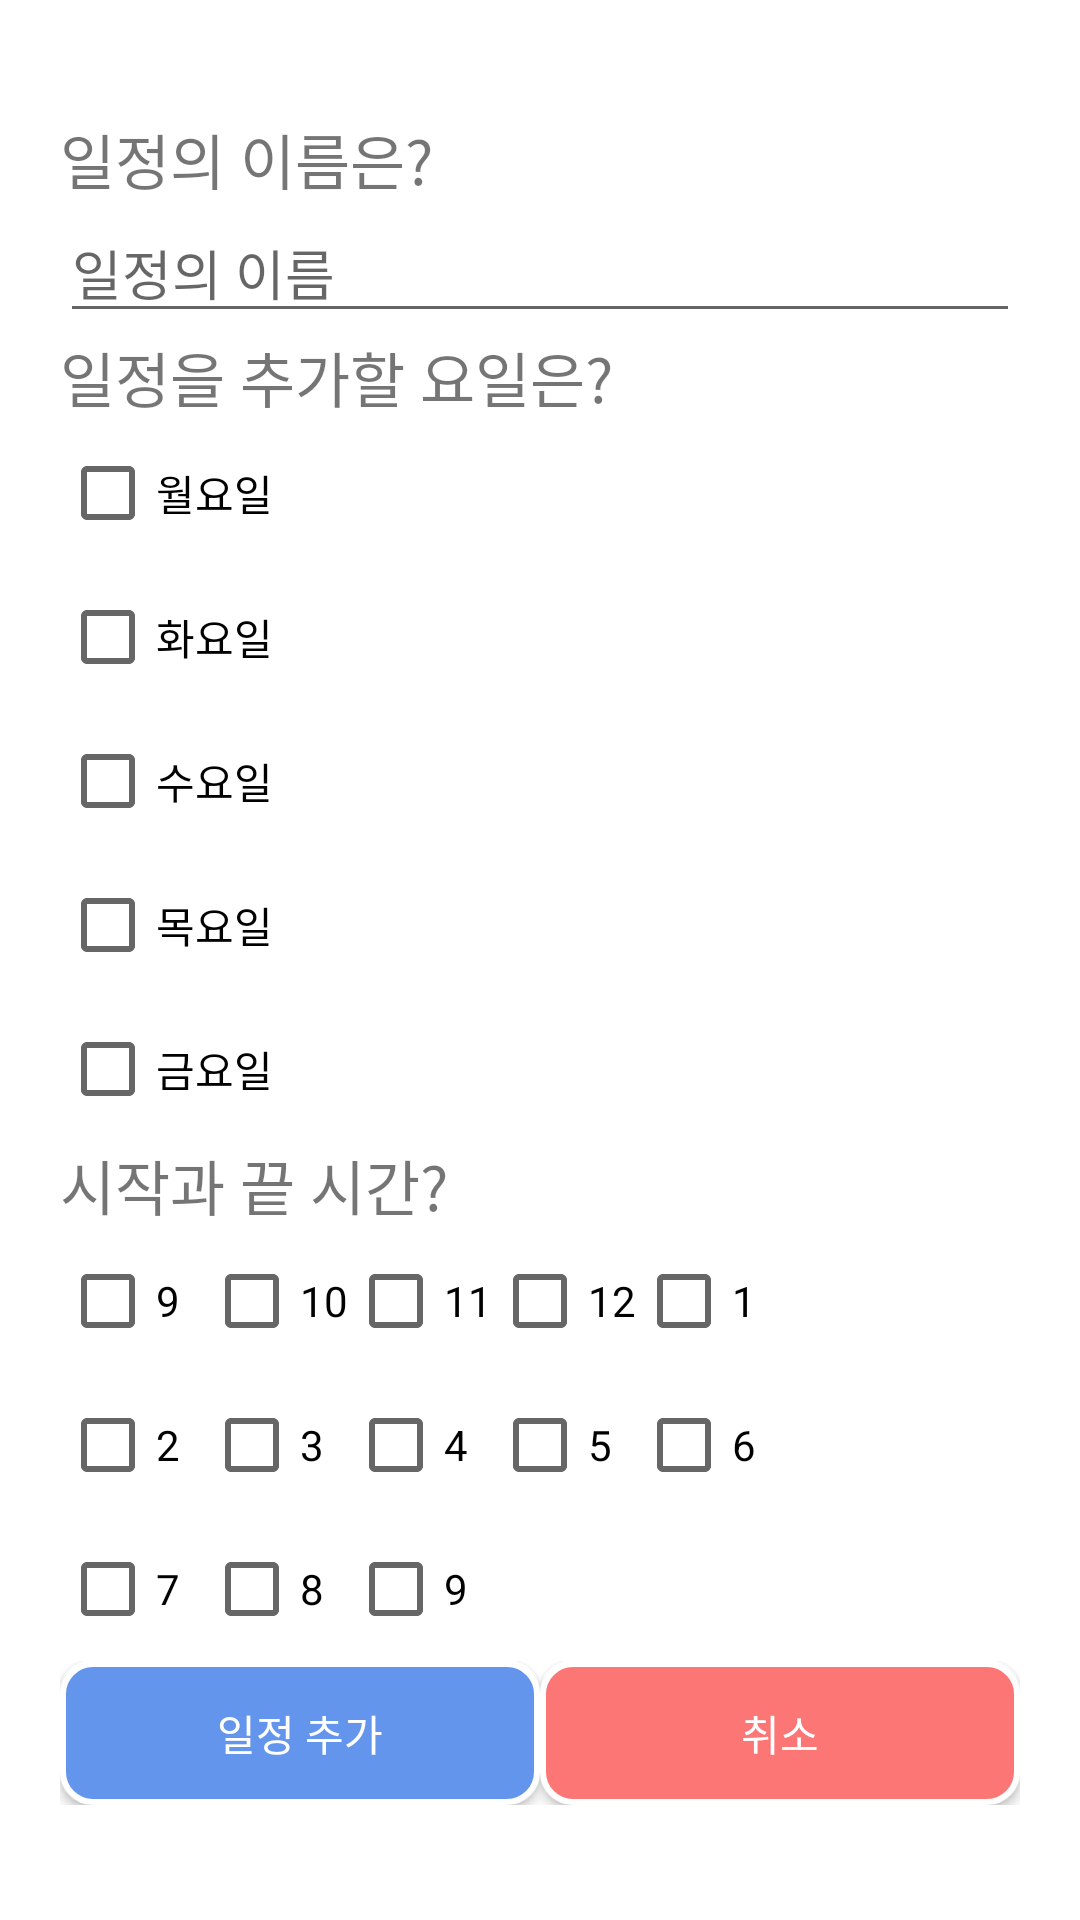

The Android layout XML behind this screen, and the referenced resources:
<!-- AndroidManifest.xml: application theme Theme.Capstone -->
<!-- res/layout/dialog_addschedule.xml -->
<?xml version="1.0" encoding="utf-8"?>
<androidx.constraintlayout.widget.ConstraintLayout xmlns:android="http://schemas.android.com/apk/res/android"
    xmlns:app="http://schemas.android.com/apk/res-auto"
    android:layout_width="match_parent"
    android:layout_height="match_parent">

    <LinearLayout
        android:layout_width="match_parent"
        android:layout_height="wrap_content"
        android:orientation="vertical"
        android:padding="20dp"
        app:layout_constraintBottom_toBottomOf="parent"
        app:layout_constraintTop_toTopOf="parent">

        <TextView
            android:id="@+id/schedule_name"
            android:layout_width="match_parent"
            android:layout_height="wrap_content"
            android:text="일정의 이름은?"
            android:textSize="20sp" />
        <EditText
            android:id="@+id/select_name"
            android:layout_width="match_parent"
            android:layout_height="wrap_content"
            android:hint="일정의 이름"
            android:maxLength="12" />

        <TextView
            android:id="@+id/schedule_day"
            android:layout_width="match_parent"
            android:layout_height="wrap_content"
            android:text="일정을 추가할 요일은?"
            android:textSize="20sp" />

        <CheckBox
            android:id="@+id/monday"
            android:layout_width="match_parent"
            android:layout_height="wrap_content"
            android:text="@string/monday" />
        <CheckBox
            android:id="@+id/tuesday"
            android:layout_width="match_parent"
            android:layout_height="wrap_content"
            android:text="@string/tuesday" />
        <CheckBox
            android:id="@+id/wednesday"
            android:layout_width="match_parent"
            android:layout_height="wrap_content"
            android:text="@string/wednesday" />
        <CheckBox
            android:id="@+id/thursday"
            android:layout_width="match_parent"
            android:layout_height="wrap_content"
            android:text="@string/thursday" />
        <CheckBox
            android:id="@+id/friday"
            android:layout_width="match_parent"
            android:layout_height="wrap_content"
            android:text="@string/friday" />

        <TextView
            android:id="@+id/schedule_time"
            android:layout_width="match_parent"
            android:layout_height="wrap_content"
            android:text="시작과 끝 시간?"
            android:textSize="20sp" />

        <GridLayout
            android:layout_width="match_parent"
            android:layout_height="wrap_content"
            android:columnCount="5"
            android:orientation="horizontal"
            android:rowCount="3"
            app:layout_constraintTop_toTopOf="parent">

            <CheckBox
                android:id="@+id/timeselect_9"
                android:layout_width="wrap_content"
                android:layout_height="wrap_content"
                android:text="9" />

            <CheckBox
                android:id="@+id/timeselect_10"
                android:layout_width="wrap_content"
                android:layout_height="wrap_content"
                android:text="10" />

            <CheckBox
                android:id="@+id/timeselect_11"
                android:layout_width="wrap_content"
                android:layout_height="wrap_content"
                android:text="11" />

            <CheckBox
                android:id="@+id/timeselect_12"
                android:layout_width="wrap_content"
                android:layout_height="wrap_content"
                android:text="12" />

            <CheckBox
                android:id="@+id/timeselect_13"
                android:layout_width="wrap_content"
                android:layout_height="wrap_content"
                android:text="1" />

            <CheckBox
                android:id="@+id/timeselect_14"
                android:layout_width="wrap_content"
                android:layout_height="wrap_content"
                android:text="2" />

            <CheckBox
                android:id="@+id/timeselect_15"
                android:layout_width="wrap_content"
                android:layout_height="wrap_content"
                android:text="3" />

            <CheckBox
                android:id="@+id/timeselect_16"
                android:layout_width="wrap_content"
                android:layout_height="wrap_content"
                android:text="4" />

            <CheckBox
                android:id="@+id/timeselect_17"
                android:layout_width="wrap_content"
                android:layout_height="wrap_content"
                android:text="5" />

            <CheckBox
                android:id="@+id/timeselect_18"
                android:layout_width="wrap_content"
                android:layout_height="wrap_content"
                android:text="6" />

            <CheckBox
                android:id="@+id/timeselect_19"
                android:layout_width="wrap_content"
                android:layout_height="wrap_content"
                android:text="7" />

            <CheckBox
                android:id="@+id/timeselect_20"
                android:layout_width="wrap_content"
                android:layout_height="wrap_content"
                android:text="8" />

            <CheckBox
                android:id="@+id/timeselect_21"
                android:layout_width="wrap_content"
                android:layout_height="wrap_content"
                android:text="9" />
        </GridLayout>

        <LinearLayout
            android:layout_width="match_parent"
            android:layout_height="wrap_content"
            android:orientation="horizontal">

            <androidx.appcompat.widget.AppCompatButton
                android:id="@+id/add_schedule_confirm"
                android:layout_width="match_parent"
                android:layout_height="wrap_content"
                android:textColor="#ffffff"
                android:layout_weight="1"
                android:background="@drawable/rounded_button_blue"
                android:text="일정 추가" />

            <androidx.appcompat.widget.AppCompatButton
                android:id="@+id/cancel_button"
                android:layout_width="match_parent"
                android:layout_height="wrap_content"
                android:textColor="#ffffff"
                android:layout_weight="1"
                android:background="@drawable/rounded_button_red"
                android:text="취소" />

        </LinearLayout>
    </LinearLayout>

</androidx.constraintlayout.widget.ConstraintLayout>
<!-- resources referenced by this layout -->
<resources>
  <!-- drawable rounded_button_blue (drawable) -->
  <shape xmlns:android="http://schemas.android.com/apk/res/android">
      <solid android:color="#6495ed" />
      <corners android:radius="10dp" />
      <stroke
          android:width="2dp"
          android:color="#ffffff" />
  </shape>
  <!-- drawable rounded_button_red (drawable) -->
  <?xml version="1.0" encoding="utf-8"?>
  <shape xmlns:android="http://schemas.android.com/apk/res/android">
      <solid android:color="#fd7676" />
      <corners android:radius="10dp" />
      <stroke
          android:width="2dp"
          android:color="#ffffff" />
  </shape>
  <string name="friday">금요일</string>
  <string name="monday">월요일</string>
  <string name="thursday">목요일</string>
  <string name="tuesday">화요일</string>
  <string name="wednesday">수요일</string>
  <style name="Theme.Capstone" parent="Theme.MaterialComponents.DayNight.DarkActionBar">
          
          <item name="colorPrimary">@color/purple_500</item>
          <item name="colorPrimaryVariant">@color/purple_700</item>
          <item name="colorOnPrimary">@color/white</item>
          
          <item name="colorSecondary">@color/teal_200</item>
          <item name="colorSecondaryVariant">@color/teal_700</item>
          <item name="colorOnSecondary">@color/black</item>
          
          <item name="android:statusBarColor">?attr/colorPrimaryVariant</item>
          
  
          <item name="windowActionBar">false</item>
          <item name="windowNoTitle">true</item>
  
      </style>
  <!-- not gathered from this repository: default colours our renderer supplied (Android Studio template values) -->
  <color name="purple_500">#FF6200EE</color>
  <color name="purple_700">#FF3700B3</color>
  <color name="teal_200">#FF03DAC5</color>
  <color name="teal_700">#FF018786</color>
  <color name="black">#FF000000</color>
  <color name="white">#FFFFFFFF</color>
</resources>
